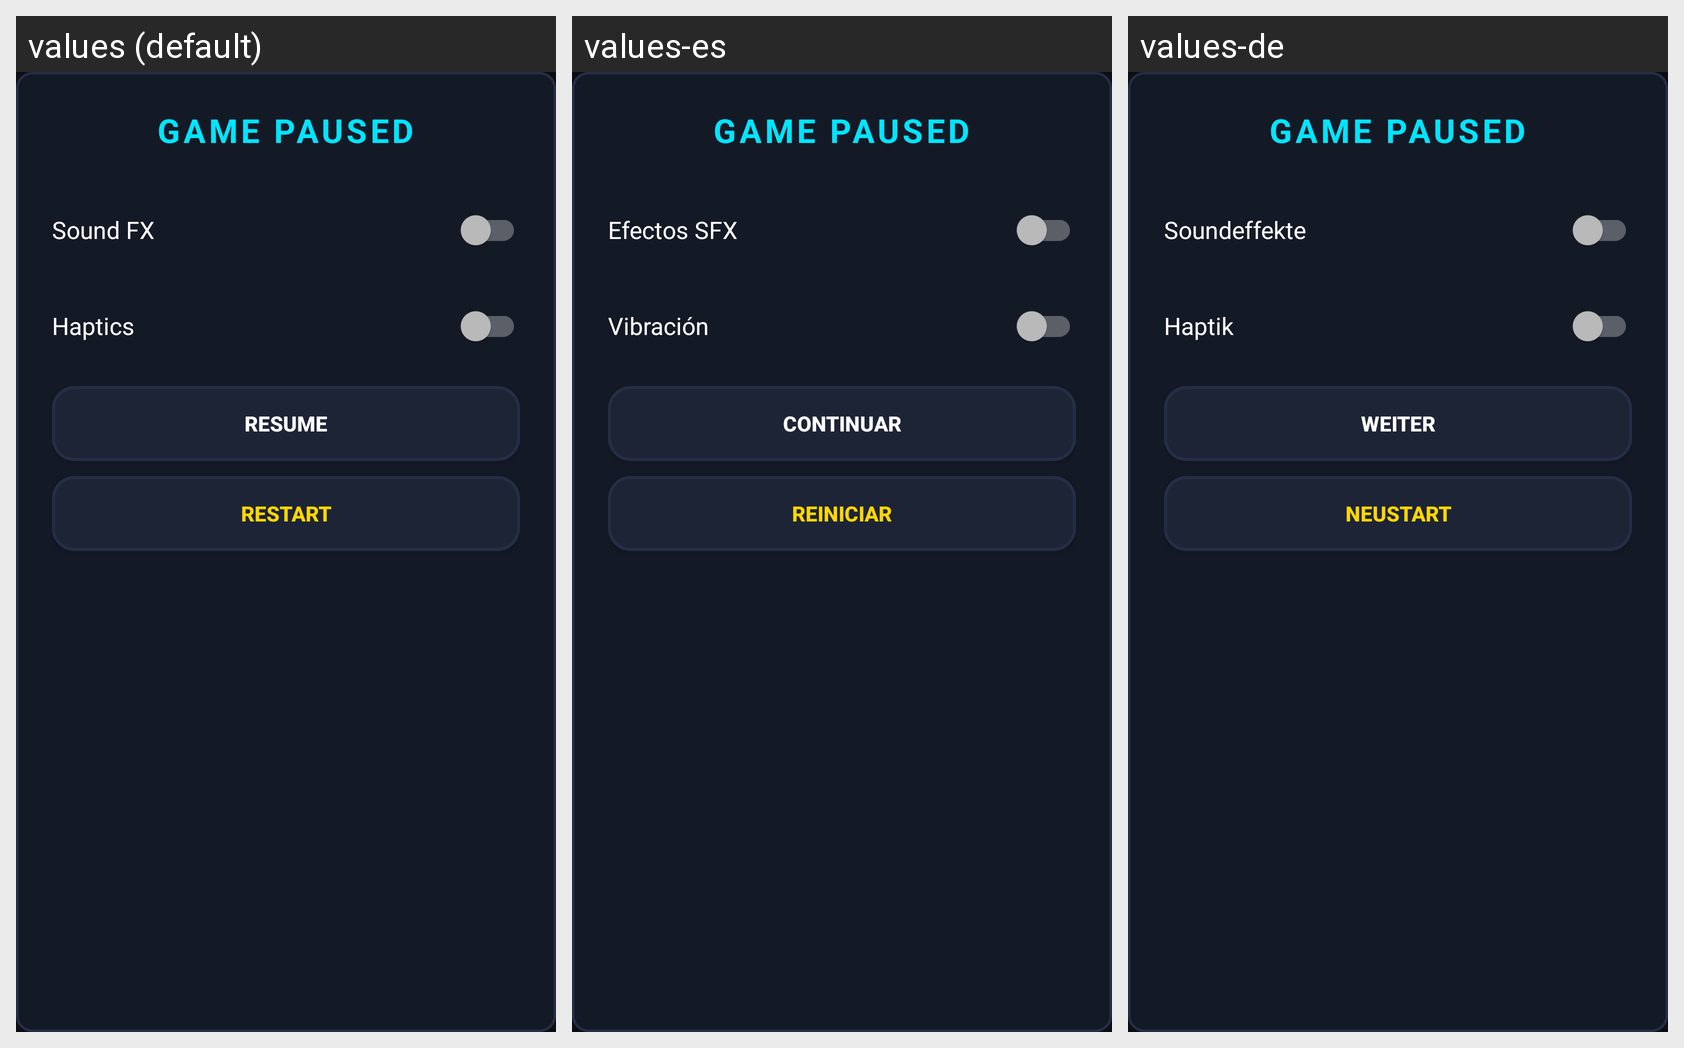

Here is an Android app screen in its default locale and in the app's own translations. Write out the translated-string differences for the strings that appear on this screen.
Android screen res/layout/dialog_pause.xml rendered under 3 locales, left to right: values (default), values-es, values-de. Device: Nexus 5 (rendered at 1080×1920; each locale shown at half size, 540×960, under a caption strip naming it); theme Theme.NeonStack.
Other locales in the repository, not shown: values-el, values-fr, values-ja.
Strings drawn on this screen, with the default value and each locale's value (text and hints the layout hard-codes, and strings that could not be matched under every locale, appear in the picture but are not listed):

sound
  values: Sound FX
  values-es: Efectos SFX
  values-de: Soundeffekte

haptics
  values: Haptics
  values-es: Vibración
  values-de: Haptik

resume
  values: RESUME
  values-es: CONTINUAR
  values-de: WEITER

restart
  values: RESTART
  values-es: REINICIAR
  values-de: NEUSTART
